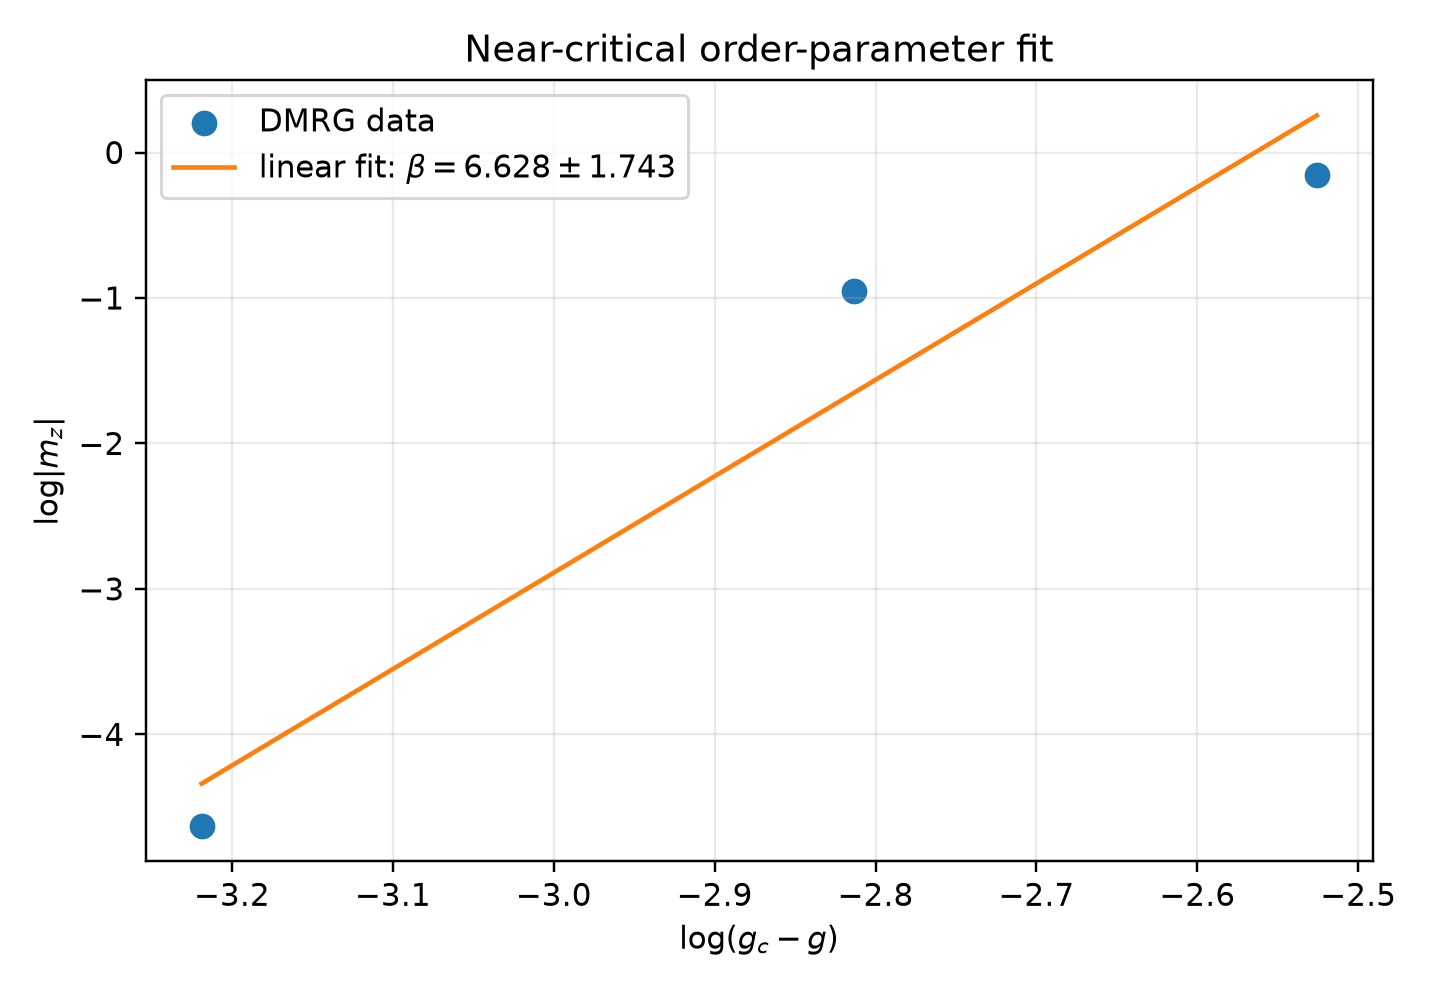

The data file committed next to this chart (first rows):
window, beta_estimate, stderr, theory_beta, n_points
(0.4, 0.47), 6.628, 1.743, 0.125, 3
